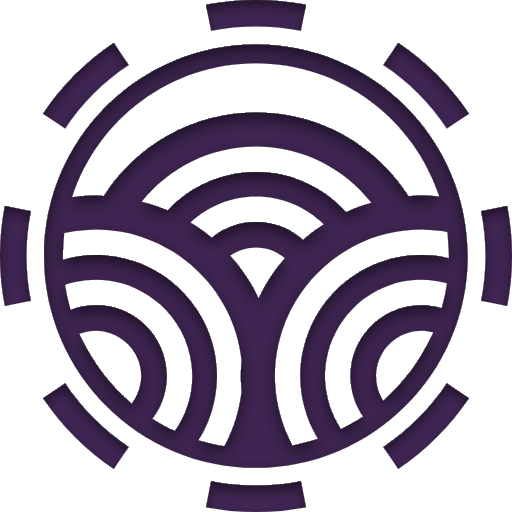
t = 0.00 s
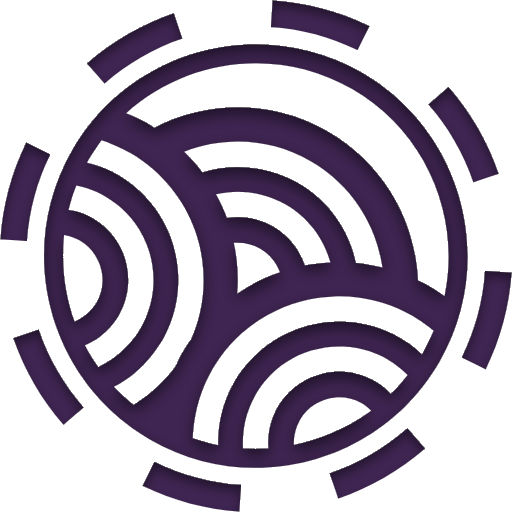
t = 1.67 s
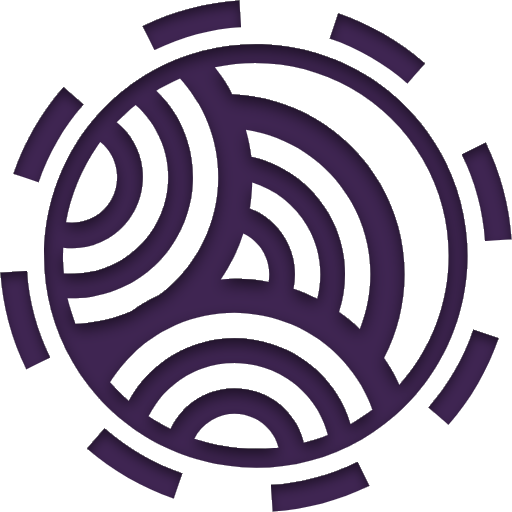
t = 3.33 s
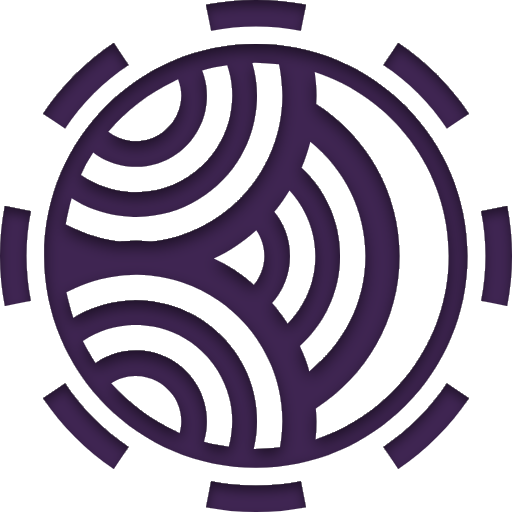
t = 5.00 s
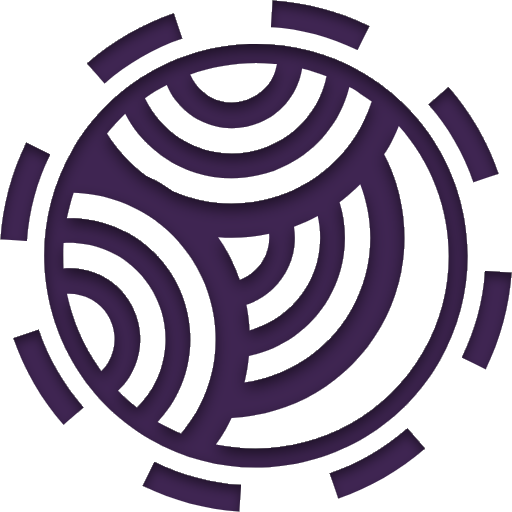
t = 6.67 s
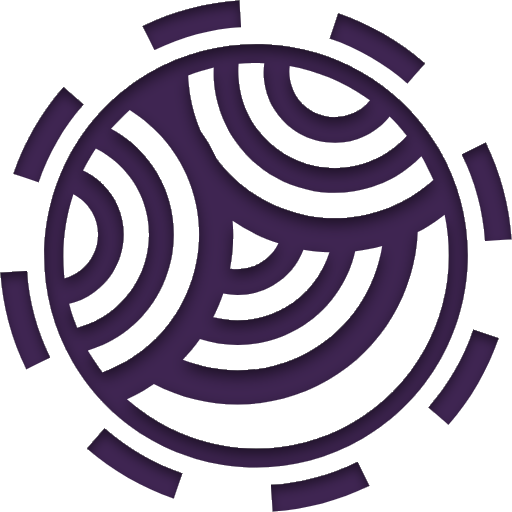
t = 8.33 s

The animated SVG that drew these frames (rendered in a browser with its animation timeline set to each time). Animation: 2 SMIL elements (animateTransform=2); frames cover the first 8.33 s, repeats indefinitely.

<svg width="420" height="420" viewBox="0 0 420 420" fill="none" xmlns="http://www.w3.org/2000/svg">
<g filter="url(#filter0_i_2039_2)">
<path d="M209.914 36.4971C114.114 36.4971 36.1777 114.386 36.1777 210.128C36.1777 305.87 114.114 383.759 209.914 383.759C305.714 383.759 383.65 305.87 383.65 210.128C383.65 114.386 305.714 36.4971 209.914 36.4971ZM364.919 242.645C364.198 246.079 363.247 249.422 362.312 252.771C360.808 252.327 359.29 251.921 357.74 251.591C353.851 250.771 349.825 250.326 345.698 250.326C340.176 250.326 334.852 251.146 329.79 252.587C325.863 253.707 322.089 255.201 318.546 257.079C313.959 259.509 309.756 262.545 305.997 266.063C296.095 275.316 289.392 287.933 287.827 302.107C287.597 304.222 287.451 306.361 287.451 308.538C287.451 311.604 287.758 314.586 288.218 317.522C288.832 321.47 289.837 325.279 291.209 328.921C292.92 333.474 295.152 337.759 297.882 341.691C294.975 343.638 291.93 345.401 288.893 347.157C285.879 348.897 282.788 350.514 279.651 352.063C277.541 348.881 275.708 345.509 274.074 342.029C272.586 338.863 271.229 335.62 270.163 332.24C269.043 328.675 268.253 324.98 267.639 321.224C266.964 317.085 266.527 312.869 266.527 308.546C266.527 303.678 267.033 298.933 267.877 294.311C270.654 279.125 277.779 265.473 287.919 254.634C294.07 248.05 301.303 242.515 309.38 238.33C312.663 236.628 316.091 235.171 319.62 233.937C322.971 232.764 326.392 231.737 329.928 231.017C335.021 229.982 340.298 229.43 345.69 229.43C349.817 229.43 353.836 229.844 357.794 230.457C360.778 230.917 363.7 231.53 366.568 232.312C366.085 235.762 365.633 239.25 364.919 242.645ZM353.851 275.814C344.517 296.158 331.017 314.157 314.419 328.775C310.776 323.164 308.621 316.525 308.46 309.381C308.452 309.09 308.375 308.814 308.375 308.523C308.375 295.913 314.68 284.813 324.268 278.06C330.342 273.783 337.706 271.222 345.698 271.222C348.827 271.222 351.819 271.721 354.726 272.449C354.948 272.502 355.163 272.594 355.385 272.656C354.91 273.737 354.342 274.748 353.851 275.814ZM355.071 209.684C351.98 209.392 348.858 209.208 345.69 209.208C339.171 209.208 332.812 209.883 326.638 211.086C323.194 211.753 319.811 212.581 316.506 213.593C313.138 214.628 309.848 215.847 306.634 217.219C300.061 220.04 293.902 223.597 288.149 227.698C284.782 230.097 281.591 232.719 278.554 235.509C274.749 239.004 271.19 242.76 267.969 246.808C259.601 257.309 253.373 269.528 249.798 282.851C248.448 287.879 247.375 293.023 246.83 298.335C246.485 301.685 246.309 305.088 246.309 308.523C246.309 309.22 246.401 309.902 246.416 310.592C246.569 317.844 247.52 324.888 249.154 331.68C249.983 335.122 250.987 338.479 252.169 341.776C253.342 345.072 254.684 348.268 256.188 351.396C257.591 354.316 259.133 357.145 260.805 359.897C257.392 361.054 253.925 362.058 250.412 362.994C246.907 363.921 243.402 364.826 239.804 365.516C238.431 362.978 237.227 360.349 236.038 357.712C234.604 354.523 233.323 351.258 232.165 347.931C231.014 344.619 230.017 341.247 229.15 337.82C227.824 332.546 226.742 327.18 226.144 321.661C226.006 320.419 225.96 319.155 225.868 317.905C225.63 314.801 225.392 311.688 225.392 308.523C225.392 308.093 225.453 307.679 225.453 307.258C225.492 303.571 225.645 299.914 226.006 296.319C226.036 296.005 226.105 295.698 226.144 295.392C227.072 286.906 228.92 278.712 231.528 270.847C235.264 259.571 240.625 249.046 247.336 239.525C252.36 232.389 258.167 225.873 264.586 219.994C267.302 217.51 270.117 215.149 273.054 212.919C275.854 210.788 278.738 208.771 281.722 206.893C287.397 203.314 293.342 200.117 299.608 197.511C302.837 196.169 306.128 194.951 309.495 193.885C312.847 192.827 316.283 191.961 319.758 191.187C328.118 189.339 336.778 188.297 345.69 188.297C346.726 188.297 347.723 188.427 348.751 188.45C354.941 188.604 361 189.224 366.929 190.29C367.374 193.816 367.642 197.396 367.849 200.991C368.026 204.034 368.31 207.047 368.31 210.136C368.31 210.726 368.225 211.293 368.218 211.884C363.93 210.879 359.558 210.105 355.071 209.684ZM65.0328 273.867C65.2782 273.767 65.5467 273.721 65.7998 273.629C69.8112 272.157 74.0912 271.23 78.6166 271.23C84.5149 271.23 90.022 272.725 94.9846 275.162C107.349 281.241 115.939 293.828 115.939 308.53C115.939 310.477 115.656 312.348 115.364 314.21C114.382 320.565 111.821 326.33 108.062 331.197C90.697 316.579 76.6146 298.266 66.7969 277.539C66.2216 276.305 65.585 275.109 65.0328 273.867ZM132.031 331.665C133.535 328.208 134.716 324.574 135.529 320.803C136.388 316.84 136.863 312.739 136.863 308.523C136.863 308.07 136.81 307.633 136.794 307.189C136.373 288.546 127.145 272.081 113.101 261.725C109.466 259.042 105.554 256.727 101.343 254.941C97.8456 253.454 94.1792 252.296 90.3672 251.514C86.5705 250.732 82.6357 250.318 78.6166 250.318C73.0327 250.318 67.6483 251.154 62.5323 252.626C60.9522 253.078 59.4106 253.615 57.8842 254.197C56.9101 250.847 56.0127 247.459 55.261 244.017C54.5093 240.583 53.9724 237.088 53.4509 233.577C56.3655 232.596 59.3262 231.737 62.3789 231.093C67.6253 229.997 73.048 229.407 78.6166 229.407C82.5973 229.407 86.4861 229.798 90.3135 230.365C93.8418 230.894 97.301 231.607 100.66 232.588C104.196 233.615 107.617 234.88 110.931 236.367C118.524 239.778 125.466 244.362 131.571 249.874C145.4 262.353 154.819 279.585 157.159 299.01C157.534 302.13 157.788 305.295 157.788 308.515C157.788 313.72 157.251 318.802 156.284 323.731C155.579 327.341 154.581 330.837 153.4 334.248C152.25 337.582 150.877 340.81 149.312 343.93C147.609 347.318 145.699 350.576 143.544 353.657C140.33 352.17 137.109 350.698 134.018 349.004C130.934 347.318 127.981 345.424 125.028 343.539C127.797 339.898 130.175 335.927 132.031 331.665ZM167.506 352.676C169.055 349.571 170.436 346.383 171.655 343.102C172.875 339.844 173.918 336.509 174.785 333.098C176.48 326.475 177.5 319.599 177.784 312.524C177.837 311.19 177.983 309.872 177.983 308.523C177.983 305.939 177.791 303.402 177.592 300.872C177.231 296.212 176.587 291.636 175.605 287.174C171.801 269.889 163.448 254.335 151.912 241.702C148.791 238.284 145.508 235.01 141.941 232.052C138.927 229.553 135.728 227.284 132.43 225.153C126.647 221.412 120.442 218.284 113.922 215.793C110.67 214.551 107.341 213.493 103.943 212.589C100.599 211.707 97.1859 211.002 93.7114 210.466C88.7718 209.707 83.7555 209.193 78.6012 209.193C73.9685 209.193 69.4431 209.622 64.9791 210.236C60.4307 210.864 55.982 211.776 51.6484 213.003C51.633 212.029 51.5026 211.094 51.5026 210.121C51.5026 207.43 51.7711 204.801 51.9092 202.141C52.0932 198.446 52.3157 194.774 52.7529 191.148C58.7969 189.822 65.0251 189.025 71.3759 188.642C73.7844 188.496 76.1698 188.274 78.6089 188.274C86.2023 188.274 93.604 189.063 100.806 190.413C104.327 191.072 107.778 191.915 111.184 192.873C114.597 193.831 117.934 194.958 121.209 196.208C127.552 198.622 133.627 201.535 139.41 204.939C142.44 206.717 145.385 208.611 148.238 210.642C151.153 212.719 153.976 214.896 156.683 217.211C162.812 222.454 168.38 228.311 173.35 234.666C182.37 246.202 189.381 259.371 193.73 273.721C195.839 280.689 197.342 287.925 198.155 295.361C198.102 295.997 198.109 296.649 198.056 297.285C197.795 300.773 197.542 304.261 197.527 307.81C197.527 308.04 197.488 308.262 197.488 308.5C197.488 311.857 197.772 315.138 197.987 318.442C198.056 319.5 198.056 320.58 198.148 321.638C197.519 327.364 196.391 332.937 194.988 338.395C194.106 341.822 193.086 345.194 191.912 348.498C190.708 351.886 189.381 355.198 187.893 358.44C186.696 361.039 185.507 363.63 184.134 366.129C180.468 365.523 176.848 364.826 173.274 363.975C169.715 363.124 166.14 362.311 162.673 361.223C164.43 358.471 166.033 355.619 167.506 352.676ZM360.463 161.169C355.6 160.686 350.684 160.425 345.69 160.425C342.101 160.425 338.58 160.709 335.044 160.962C308.736 119.714 262.669 92.2789 210.098 92.2789C157.611 92.2789 111.606 119.629 85.2742 160.762C83.0499 160.663 80.8562 160.425 78.6089 160.425C71.9819 160.425 65.5006 161.008 59.1037 161.851C79.5907 98.12 139.418 51.8357 209.906 51.8357C280.141 51.8281 339.769 97.7904 360.463 161.169ZM294.178 169.8C290.673 171.103 287.236 172.498 283.861 174.054C265.66 153.856 239.382 141.062 210.098 141.062C181.488 141.062 155.732 153.281 137.584 172.682C134.148 171.188 130.612 169.907 127.046 168.681C123.494 167.454 119.874 166.381 116.2 165.415C138.267 137.866 172.123 120.151 210.098 120.151C248.464 120.151 282.611 138.257 304.655 166.297C301.104 167.324 297.629 168.52 294.178 169.8ZM256.87 190.175C254.04 192.298 251.271 194.491 248.602 196.806C238.324 187.73 224.871 182.172 210.106 182.172C196.338 182.172 183.697 186.994 173.718 194.997C170.98 192.705 168.096 190.589 165.197 188.489C162.298 186.396 159.314 184.426 156.261 182.54C170.405 169.379 189.304 161.253 210.106 161.253C231.705 161.253 251.294 169.961 265.599 184.027C262.6 185.967 259.716 188.036 256.87 190.175ZM212.153 244.631C206.04 231.891 198.178 220.178 188.844 209.776C194.88 205.575 202.19 203.076 210.106 203.076C219.11 203.076 227.264 206.395 233.714 211.707C225.124 221.619 217.891 232.68 212.153 244.631Z" fill="#3F2552">
<animateTransform attributeName="transform" begin="0s" dur="20s" type="rotate" from="-360 210 210" to="0 210 210" repeatCount="indefinite" />
 </path>
</g>
<g filter="url(#filter1_i_2039_2)">
<path fill-rule="evenodd" clip-rule="evenodd" d="M416.003 250.984C418.625 237.729 420 224.025 420 210C420 195.975 418.625 182.271 416.003 169.016L394.721 173.226C397.071 185.102 398.306 197.396 398.306 210C398.306 222.604 397.071 234.898 394.721 246.774L416.003 250.984ZM384.629 326.679L366.602 314.61C352.847 335.155 335.155 352.847 314.61 366.602L326.679 384.629C349.58 369.297 369.297 349.58 384.629 326.679ZM250.984 416.003L246.774 394.721C234.898 397.071 222.604 398.306 210 398.306C197.396 398.306 185.102 397.071 173.226 394.721L169.016 416.003C182.271 418.625 195.975 420 210 420C224.025 420 237.729 418.625 250.984 416.003ZM93.3207 384.629L105.39 366.602C84.8453 352.847 67.1526 335.155 53.3985 314.61L35.3713 326.679C50.703 349.58 70.4199 369.297 93.3207 384.629ZM3.99715 250.984C1.37486 237.729 0 224.025 0 210C0 195.975 1.37486 182.271 3.99715 169.016L25.2789 173.226C22.9295 185.102 21.6942 197.396 21.6942 210C21.6942 222.604 22.9295 234.898 25.2789 246.774L3.99715 250.984ZM35.3712 93.3207L53.3985 105.39C67.1526 84.8453 84.8452 67.1526 105.39 53.3985L93.3207 35.3713C70.4199 50.703 50.7029 70.4199 35.3712 93.3207ZM169.016 3.99715L173.226 25.2789C185.102 22.9295 197.396 21.6942 210 21.6942C222.604 21.6942 234.898 22.9295 246.774 25.2789L250.984 3.99715C237.729 1.37486 224.025 0 210 0C195.975 0 182.271 1.37486 169.016 3.99715ZM326.679 35.3712L314.61 53.3985C335.155 67.1526 352.847 84.8452 366.602 105.39L384.629 93.3207C369.297 70.4199 349.58 50.7029 326.679 35.3712Z" fill="#3F2552"> 
<animateTransform attributeName="transform" begin="0s" dur="20s" type="rotate" from="360 210 210" to="0 210 210" repeatCount="indefinite" />
</path>
</g>
<defs>
<filter id="filter0_i_2039_2" x="36.1777" y="36.4971" width="347.473" height="352.434" filterUnits="userSpaceOnUse" color-interpolation-filters="sRGB">
<feFlood flood-opacity="0" result="BackgroundImageFix"/>
<feBlend mode="normal" in="SourceGraphic" in2="BackgroundImageFix" result="shape"/>
<feColorMatrix in="SourceAlpha" type="matrix" values="0 0 0 0 0 0 0 0 0 0 0 0 0 0 0 0 0 0 127 0" result="hardAlpha"/>
<feOffset dy="5.17155"/>
<feGaussianBlur stdDeviation="6"/>
<feComposite in2="hardAlpha" operator="arithmetic" k2="-1" k3="1"/>
<feColorMatrix type="matrix" values="0 0 0 0 0 0 0 0 0 0 0 0 0 0 0 0 0 0 0.57 0"/>
<feBlend mode="normal" in2="shape" result="effect1_innerShadow_2039_2"/>
</filter>
<filter id="filter1_i_2039_2" x="0" y="0" width="420" height="425.172" filterUnits="userSpaceOnUse" color-interpolation-filters="sRGB">
<feFlood flood-opacity="0" result="BackgroundImageFix"/>
<feBlend mode="normal" in="SourceGraphic" in2="BackgroundImageFix" result="shape"/>
<feColorMatrix in="SourceAlpha" type="matrix" values="0 0 0 0 0 0 0 0 0 0 0 0 0 0 0 0 0 0 127 0" result="hardAlpha"/>
<feOffset dy="5.17155"/>
<feGaussianBlur stdDeviation="4.5"/>
<feComposite in2="hardAlpha" operator="arithmetic" k2="-1" k3="1"/>
<feColorMatrix type="matrix" values="0 0 0 0 0 0 0 0 0 0 0 0 0 0 0 0 0 0 0.46 0"/>
<feBlend mode="normal" in2="shape" result="effect1_innerShadow_2039_2"/>
</filter>
</defs>
</svg>
